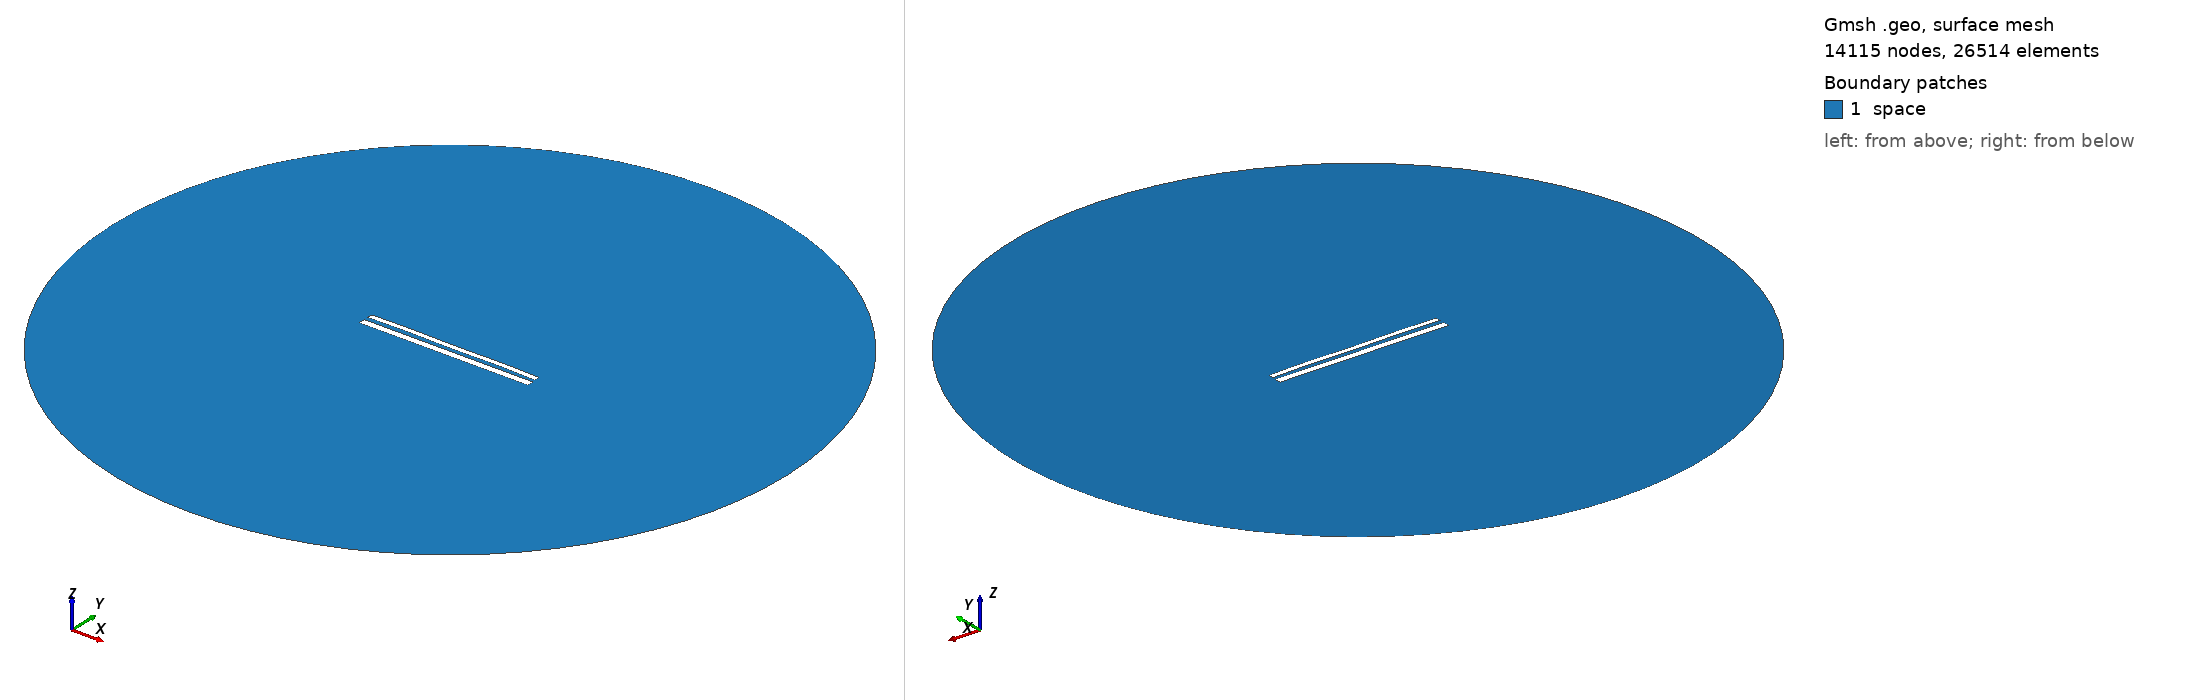

Gmsh geometry script, surface-meshed: 14115 nodes, 26514 surface elements. Boundary patches (legend numbers): 1 space. Left view from above one corner, right view from below the opposite corner. Legend entries are the model's physical surfaces. The drawing asked Gmsh for element sizes between 1% and 20% of the model's largest extent; the script's own settings can give other sizes.

=== 11965.geo (drawn) ===
//---------------------------------------
// Geometry kernel
//---------------------------------------

SetFactory("OpenCASCADE");



//---------------------------------------
// Parameters of the geometry
//---------------------------------------

// Overetch of the upper plate
overetch = 0.375;

// Distance between the plates
distance = 2.5;

// Discretization over the x axis (for the deformation)
nx = 50; 

// Length of the plate
L = 100 - overetch; 

// Number of modes
n = 4; 

// 1st mode coefficient
coeff(1) = -0.15;
beta(1) = 0.596864 * 3.1415926535 / L;

// 2nd mode coefficient
coeff(2) = 0.07499999999999998;
beta(2) = 1.49418 * 3.1415926535 / L;

// 3rd mode coefficient
coeff(3) = 0.0;
beta(3) = 2.50025 * 3.1415926535 / L;

// 4th mode coefficient
coeff(4) = 0.15;
beta(4) = 3.49999 * 3.1415926535 / L;



//---------------------------------------
// Upper plate (deformed rectangle)
//---------------------------------------

// Coordiantes of the upper plate
xmin = -50;
xmax = 50 - overetch;

// Height of the upper plate
yheight = 4 - 2 * overetch;

// Indexes of the points
UpperID[] = {};
LowerID[] = {};
LeftID[] = {};
RightID[] = {};

// Point index
p = 1;

// Horizontal edges
For i In {1:nx}
    x = xmin + (i-1)*(xmax - xmin)/(nx-1);

    y_bottom = distance / 2 + overetch;
    For j In {1:n}
        C = (Cosh(beta(j)*L) + Cos(beta(j)*L)) / (Sinh(beta(j)*L) + Sin(beta(j)*L));
        y_bottom  = y_bottom + coeff(j) * (Cosh(beta(j)*(x+50)) - Cos(beta(j)*(x+50)) - C * (Sinh(beta(j)*(x+50)) - Sin(beta(j)*(x+50))));
    EndFor

    y_top = y_bottom + yheight;

    Point(p) = {x, y_top, 0, 1.0};
    UpperID[i] = p;
    p = p + 1;

    Point(p) = {x, y_bottom, 0, 1.0};
    LowerID[i] = p;
    p = p + 1;
EndFor

// Create point lists
UpperPts[] = {}; LowerPts[] = {};
For i In {1:nx}
  UpperPts[] += {UpperID[i]};
  LowerPts[] += {LowerID[i]};
EndFor

// Build splines
Spline(1) = {UpperPts[]};
Spline(2) = {LowerPts[]};
Line(3) = {LowerPts[nx-1], UpperPts[nx-1]};
Line(4) = {LowerPts[0], UpperPts[0]};

// Build the plane surface
Curve Loop(1) = {2, 3, -1, -4};
Plane Surface(1) = {1};



//---------------------------------------
// Lower plate (rectangle)
//---------------------------------------

// Vertices
Point(1001) = {-50, -1, 0, 1.0};
Point(1002) = { 50, -1, 0, 1.0};
Point(1003) = { 50,  -5, 0, 1.0};
Point(1004) = {-50,  -5, 0, 1.0};

// Edges
Line(5) = {1001, 1002};
Line(6) = {1002, 1003};
Line(7) = {1003, 1004};
Line(8) = {1004, 1001};

// Plane surface
Line Loop(2) = {5, 6, 7, 8};
Plane Surface(2) = {2}; 



//---------------------------------------
// Outer (fictious) boundary
//---------------------------------------

// Points
Point(1005) = {0, 0, 0};       // Center
Point(1006) = {200, 0, 0};     // Start point
Point(1007) = {0, 200, 0};     // 90 degrees
Point(1008) = {-200, 0, 0};    // 180 degrees
Point(1009) = {0, -200, 0};    // 270 degrees

// Circle arcs (each needs start, center, end)
Circle(9) = {1006, 1005, 1007};
Circle(10) = {1007, 1005, 1008};
Circle(11) = {1008, 1005, 1009};
Circle(12) = {1009, 1005, 1006};

// Plane surface for the entire domain
Curve Loop(3) = {9, 10, 11, 12};
Surface(3) = {3};

// Subtract the plates from the whole domain to obtain the actual domain where we want to solve the equations
BooleanDifference{ Surface{3}; Delete; }{ Surface{1}; Surface{2}; Delete; }




//---------------------------------------
// Transfinite Lines/Curves
//---------------------------------------

// Set the number of points on the boundaries
r = 7;

// Plates
Transfinite Curve {1, 2} = 50*r Using Progression 1;
Transfinite Curve {3, 4} = 2*r Using Progression 1;
Transfinite Line {5, 7} = 50*r Using Progression 1;
Transfinite Line {6, 8} = 2*r Using Progression 1;

// Outer boundary
Transfinite Line {9, 10, 11, 12} = 20 Using Progression 1;



//---------------------------------------
// Physical groups
//---------------------------------------                

// Physical curves (boundaries)
Physical Line("force_segment", 10) = {2};
Physical Line("upper_plate", 11) = {1, 3, 4};
Physical Line("lower_plate", 12) = {5, 6, 7, 8};
Physical Line("boundary", 20) = {9, 10, 11, 12};

// Physical Surfaces
Physical Surface("space", 30) = {3};



//---------------------------------------
// 6. Generate the Mesh
//---------------------------------------

// 2D mesh generation
Mesh 2;
